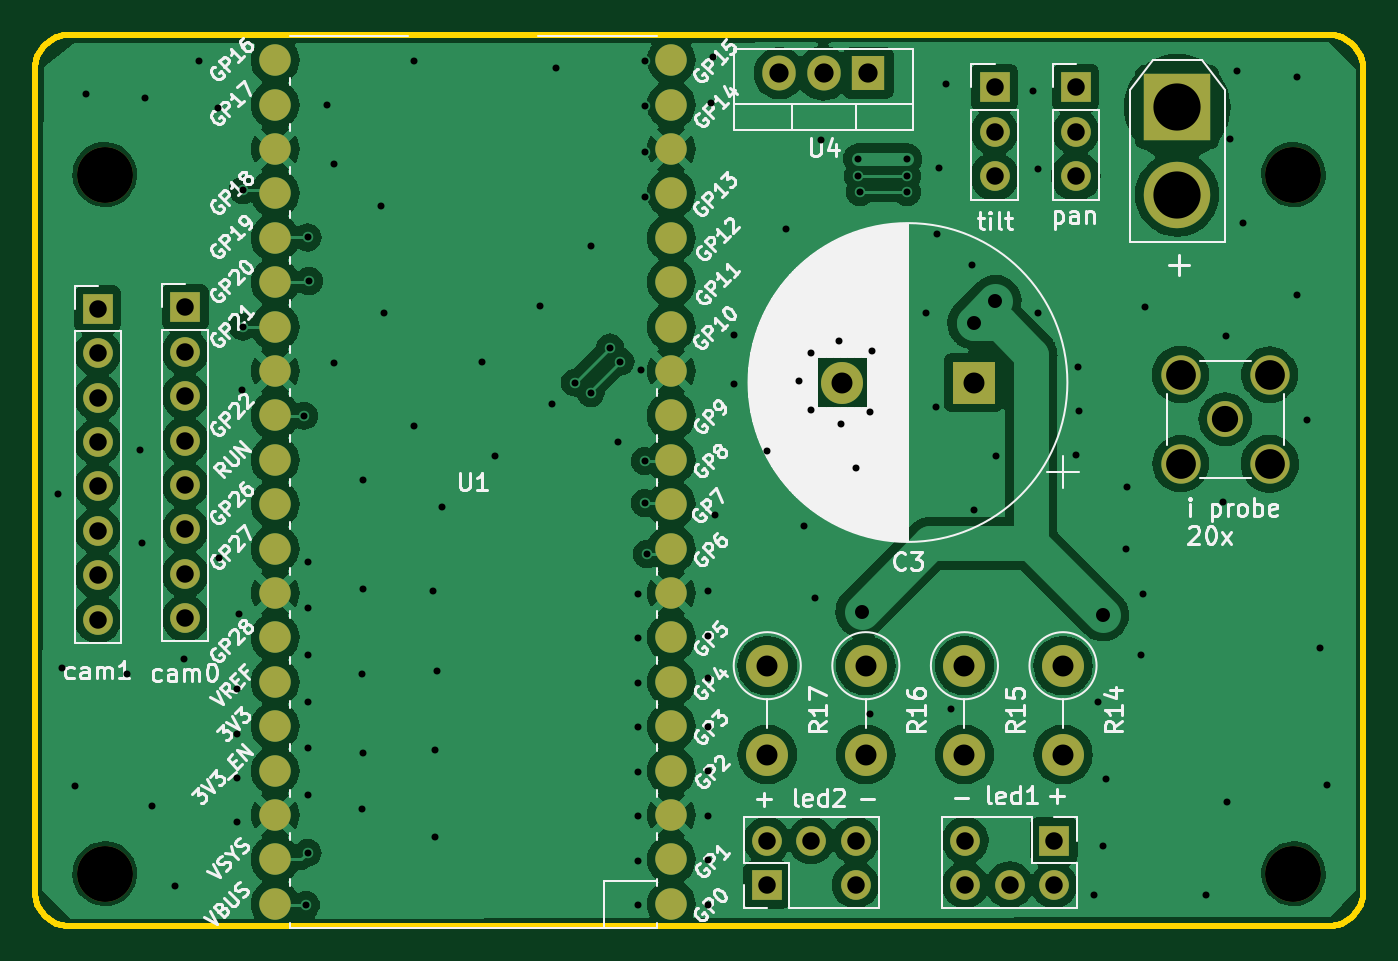
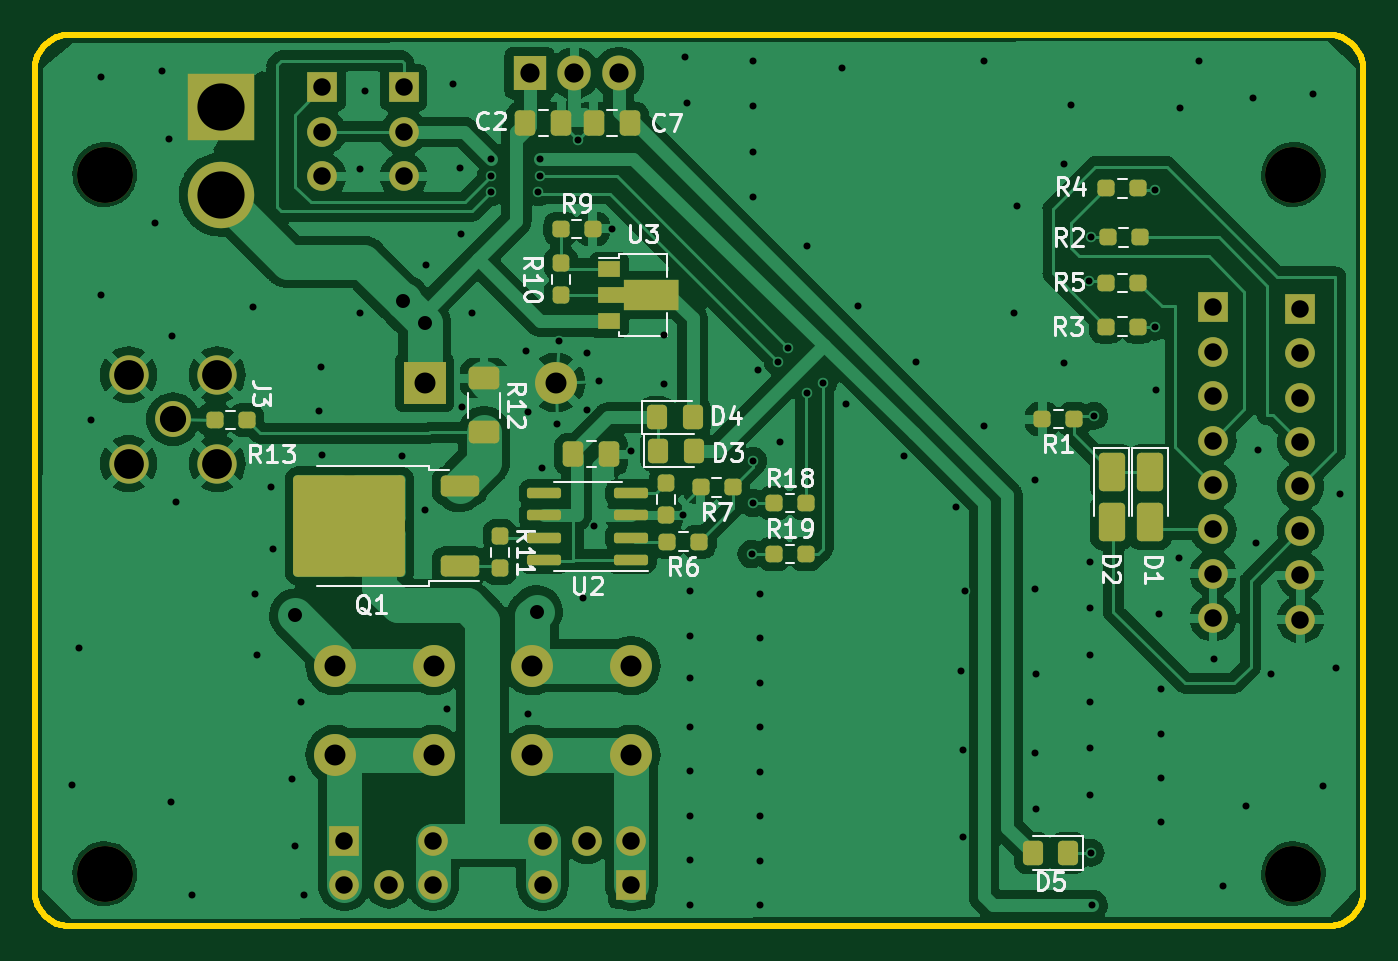
Circuit board: 9 layer files. Board 76.0 x 51.0 mm.
- bottom_copper: dual-cam-pcb-B_Cu.gbr (128173 bytes)
- bottom_mask: dual-cam-pcb-B_Mask.gbr (6816 bytes)
- bottom_silk: dual-cam-pcb-B_Silkscreen.gbr (40884 bytes)
- outline: dual-cam-pcb-Edge_Cuts.gbr (7085 bytes)
- top_copper: dual-cam-pcb-F_Cu.gbr (134938 bytes)
- top_mask: dual-cam-pcb-F_Mask.gbr (3694 bytes)
- top_silk: dual-cam-pcb-F_Silkscreen.gbr (115184 bytes)
- drill: dual-cam-pcb-NPTH.drl (388 bytes)
- drill: dual-cam-pcb-PTH.drl (3452 bytes)

=== bottom_copper: dual-cam-pcb-B_Cu.gbr (128173 bytes, source omitted) ===
=== bottom_mask: dual-cam-pcb-B_Mask.gbr (6816 bytes, source omitted) ===
=== bottom_silk: dual-cam-pcb-B_Silkscreen.gbr (40884 bytes, source omitted) ===
=== outline: dual-cam-pcb-Edge_Cuts.gbr (7085 bytes, source omitted) ===
=== top_copper: dual-cam-pcb-F_Cu.gbr (134938 bytes, source omitted) ===
=== top_mask: dual-cam-pcb-F_Mask.gbr ===
%TF.GenerationSoftware,KiCad,Pcbnew,7.0.1*%
%TF.CreationDate,2023-04-14T11:05:38+02:00*%
%TF.ProjectId,dual-cam-pcb,6475616c-2d63-4616-9d2d-7063622e6b69,rev?*%
%TF.SameCoordinates,Original*%
%TF.FileFunction,Soldermask,Top*%
%TF.FilePolarity,Negative*%
%FSLAX46Y46*%
G04 Gerber Fmt 4.6, Leading zero omitted, Abs format (unit mm)*
G04 Created by KiCad (PCBNEW 7.0.1) date 2023-04-14 11:05:38*
%MOMM*%
%LPD*%
G01*
G04 APERTURE LIST*
%ADD10C,2.400000*%
%ADD11O,2.400000X2.400000*%
%ADD12C,2.050000*%
%ADD13C,2.250000*%
%ADD14C,3.200000*%
%ADD15R,1.700000X1.700000*%
%ADD16O,1.700000X1.700000*%
%ADD17C,1.800000*%
%ADD18R,1.905000X2.000000*%
%ADD19O,1.905000X2.000000*%
%ADD20R,3.800000X3.800000*%
%ADD21C,3.800000*%
%ADD22R,2.400000X2.400000*%
G04 APERTURE END LIST*
D10*
%TO.C,R14*%
X132720000Y-92200000D03*
D11*
X132720000Y-97280000D03*
%TD*%
D12*
%TO.C,J3*%
X142000000Y-78100000D03*
D13*
X139460000Y-80640000D03*
X144540000Y-80640000D03*
X139460000Y-75560000D03*
X144540000Y-75560000D03*
%TD*%
D14*
%TO.C,REF\u002A\u002A*%
X145900000Y-64100000D03*
%TD*%
D10*
%TO.C,R16*%
X121440000Y-92200000D03*
D11*
X121440000Y-97280000D03*
%TD*%
D10*
%TO.C,R15*%
X127080000Y-92200000D03*
D11*
X127080000Y-97280000D03*
%TD*%
D15*
%TO.C,J2*%
X77500000Y-71780000D03*
D16*
X77500000Y-74320000D03*
X77500000Y-76860000D03*
X77500000Y-79400000D03*
X77500000Y-81940000D03*
X77500000Y-84480000D03*
X77500000Y-87020000D03*
X77500000Y-89560000D03*
%TD*%
D15*
%TO.C,J4*%
X132200000Y-102200000D03*
D16*
X132200000Y-104740000D03*
X129660000Y-104740000D03*
X127120000Y-102200000D03*
X127120000Y-104740000D03*
%TD*%
D17*
%TO.C,U1*%
X110305000Y-105825000D03*
X110305000Y-103285000D03*
X110305000Y-100745000D03*
X110305000Y-98205000D03*
X110305000Y-95665000D03*
X110305000Y-93125000D03*
X110305000Y-90585000D03*
X110305000Y-88045000D03*
X110305000Y-85505000D03*
X110305000Y-82965000D03*
X110305000Y-80425000D03*
X110305000Y-77885000D03*
X110305000Y-75345000D03*
X110305000Y-72805000D03*
X110305000Y-70265000D03*
X110305000Y-67725000D03*
X110305000Y-65185000D03*
X110305000Y-62645000D03*
X110305000Y-60105000D03*
X110305000Y-57565000D03*
X87645000Y-57565000D03*
X87645000Y-60105000D03*
X87645000Y-62645000D03*
X87645000Y-65185000D03*
X87645000Y-67725000D03*
X87645000Y-70265000D03*
X87645000Y-72805000D03*
X87645000Y-75345000D03*
X87645000Y-77885000D03*
X87645000Y-80425000D03*
X87645000Y-82965000D03*
X87645000Y-85505000D03*
X87645000Y-88045000D03*
X87645000Y-90585000D03*
X87645000Y-93125000D03*
X87645000Y-95665000D03*
X87645000Y-98205000D03*
X87645000Y-100745000D03*
X87645000Y-103285000D03*
X87645000Y-105825000D03*
%TD*%
D18*
%TO.C,U4*%
X121580000Y-58300000D03*
D19*
X119040000Y-58300000D03*
X116500000Y-58300000D03*
%TD*%
D15*
%TO.C,J5*%
X115775000Y-104740000D03*
D16*
X115775000Y-102200000D03*
X118315000Y-102200000D03*
X120855000Y-104740000D03*
X120855000Y-102200000D03*
%TD*%
D20*
%TO.C,J8*%
X139250000Y-60250000D03*
D21*
X139250000Y-65250000D03*
%TD*%
D22*
%TO.C,C3*%
X127600000Y-76000000D03*
D10*
X120100000Y-76000000D03*
%TD*%
D14*
%TO.C,REF\u002A\u002A*%
X77900000Y-104100000D03*
%TD*%
D15*
%TO.C,J7*%
X133450000Y-59120000D03*
D16*
X133450000Y-61660000D03*
X133450000Y-64200000D03*
%TD*%
D14*
%TO.C,REF\u002A\u002A*%
X145900000Y-104100000D03*
%TD*%
D10*
%TO.C,R17*%
X115800000Y-92200000D03*
D11*
X115800000Y-97280000D03*
%TD*%
D15*
%TO.C,J6*%
X128800000Y-59120000D03*
D16*
X128800000Y-61660000D03*
X128800000Y-64200000D03*
%TD*%
D14*
%TO.C,REF\u002A\u002A*%
X77900000Y-64100000D03*
%TD*%
D15*
%TO.C,J1*%
X82500000Y-71700000D03*
D16*
X82500000Y-74240000D03*
X82500000Y-76780000D03*
X82500000Y-79320000D03*
X82500000Y-81860000D03*
X82500000Y-84400000D03*
X82500000Y-86940000D03*
X82500000Y-89480000D03*
%TD*%
M02*

=== top_silk: dual-cam-pcb-F_Silkscreen.gbr (115184 bytes, source omitted) ===
=== drill: dual-cam-pcb-NPTH.drl ===
M48
; DRILL file {KiCad 7.0.1} date Fri Apr 14 11:07:03 2023
; FORMAT={-:-/ absolute / metric / decimal}
; #@! TF.CreationDate,2023-04-14T11:07:03+02:00
; #@! TF.GenerationSoftware,Kicad,Pcbnew,7.0.1
; #@! TF.FileFunction,NonPlated,1,2,NPTH
FMAT,2
METRIC
; #@! TA.AperFunction,NonPlated,NPTH,ComponentDrill
T1C3.200
%
G90
G05
T1
X77.9Y-64.1
X77.9Y-104.1
X145.9Y-64.1
X145.9Y-104.1
T0
M30

=== drill: dual-cam-pcb-PTH.drl ===
M48
; DRILL file {KiCad 7.0.1} date Fri Apr 14 11:07:03 2023
; FORMAT={-:-/ absolute / metric / decimal}
; #@! TF.CreationDate,2023-04-14T11:07:03+02:00
; #@! TF.GenerationSoftware,Kicad,Pcbnew,7.0.1
; #@! TF.FileFunction,Plated,1,2,PTH
FMAT,2
METRIC
; #@! TA.AperFunction,Plated,PTH,ViaDrill
T1C0.400
; #@! TA.AperFunction,Plated,PTH,ViaDrill
T2C0.800
; #@! TA.AperFunction,Plated,PTH,ComponentDrill
T3C1.000
; #@! TA.AperFunction,Plated,PTH,ComponentDrill
T4C1.100
; #@! TA.AperFunction,Plated,PTH,ComponentDrill
T5C1.200
; #@! TA.AperFunction,Plated,PTH,ComponentDrill
T6C1.500
; #@! TA.AperFunction,Plated,PTH,ComponentDrill
T7C1.700
; #@! TA.AperFunction,Plated,PTH,ComponentDrill
T8C2.700
%
G90
G05
T1
X75.25Y-82.4
X75.45Y-92.35
X76.2Y-99.1
X76.8Y-59.5
X79.2Y-92.65
X79.9Y-79.85
X80.05Y-85.2
X80.2Y-59.7
X80.6Y-100.2
X81.9Y-104.8
X82.45Y-91.8
X83.3Y-57.6
X84.4Y-60.3
X84.45Y-86.05
X85.45Y-93.55
X85.45Y-96.083
X85.45Y-98.617
X85.45Y-101.15
X85.6Y-89.25
X85.75Y-76.4
X85.8Y-65.0
X85.8Y-72.8
X89.3Y-77.9
X89.4Y-105.9
X89.5Y-67.7
X89.5Y-102.9
X89.55Y-86.25
X89.55Y-88.92
X89.55Y-91.59
X89.55Y-94.26
X89.55Y-96.93
X89.55Y-99.6
X89.6Y-70.2
X90.6Y-60.1
X91.0Y-63.5
X91.0Y-74.9
X92.6Y-92.7
X92.6Y-100.4
X92.7Y-81.6
X92.7Y-87.8
X92.7Y-97.2
X93.7Y-65.9
X93.9Y-72.0
X95.6Y-57.6
X95.6Y-78.5
X96.7Y-87.9
X96.8Y-97.0
X96.8Y-102.0
X96.9Y-92.5
X97.2Y-83.1
X99.5Y-74.8
X100.2Y-80.2
X102.8Y-71.6
X103.5Y-77.2
X103.7Y-58.0
X104.8Y-76.0
X105.7Y-68.2
X105.7Y-76.6
X106.8Y-74.0
X107.25Y-79.4
X107.4Y-74.8
X108.4Y-88.1
X108.4Y-90.643
X108.4Y-93.186
X108.4Y-95.729
X108.4Y-98.271
X108.4Y-100.814
X108.4Y-103.357
X108.4Y-105.9
X108.55Y-75.3
X108.8Y-57.6
X108.8Y-60.2
X108.8Y-62.8
X108.8Y-65.4
X108.8Y-80.5
X108.8Y-82.9
X108.9Y-85.8
X112.4Y-87.9
X112.4Y-90.5
X112.4Y-92.9
X112.4Y-95.7
X112.4Y-98.2
X112.4Y-100.8
X112.4Y-103.3
X112.4Y-105.9
X112.6Y-60.0
X112.7Y-57.4
X112.8Y-83.6
X113.9Y-73.3
X113.9Y-76.1
X115.8Y-79.9
X116.9Y-67.2
X117.6Y-75.9
X117.9Y-84.2
X118.3Y-74.3
X118.3Y-77.6
X118.55Y-88.35
X118.85Y-62.1
X119.9Y-73.6
X120.0Y-78.4
X120.9Y-80.9
X121.0Y-63.2
X121.0Y-64.2
X121.1Y-65.1
X121.7Y-77.7
X121.7Y-94.95
X121.8Y-74.2
X123.8Y-63.2
X123.8Y-64.2
X123.8Y-65.1
X124.9Y-72.0
X125.45Y-77.4
X125.5Y-67.5
X125.6Y-63.7
X126.0Y-58.9
X126.3Y-94.65
X127.5Y-69.3
X127.6Y-83.3
X128.9Y-80.2
X131.0Y-59.3
X131.3Y-63.8
X131.3Y-72.0
X133.45Y-80.15
X133.55Y-75.1
X133.65Y-77.65
X134.5Y-105.3
X134.7Y-94.3
X135.0Y-102.5
X135.2Y-98.7
X136.3Y-85.5
X136.4Y-82.0
X137.2Y-91.6
X137.3Y-88.1
X137.4Y-71.7
X140.9Y-105.3
X141.85Y-82.85
X142.05Y-73.35
X142.1Y-100.0
X142.25Y-62.05
X142.65Y-58.15
X143.0Y-66.9
X146.1Y-58.5
X146.1Y-71.0
X146.7Y-78.15
X147.4Y-91.2
X147.8Y-99.0
T2
X121.2Y-89.1
X127.6Y-72.6
X128.85Y-71.35
X135.0Y-89.3
T3
X77.5Y-71.78
X77.5Y-74.32
X77.5Y-76.86
X77.5Y-79.4
X77.5Y-81.94
X77.5Y-84.48
X77.5Y-87.02
X77.5Y-89.56
X82.5Y-71.7
X82.5Y-74.24
X82.5Y-76.78
X82.5Y-79.32
X82.5Y-81.86
X82.5Y-84.4
X82.5Y-86.94
X82.5Y-89.48
X115.775Y-102.2
X115.775Y-104.74
X118.315Y-102.2
X120.855Y-102.2
X120.855Y-104.74
X127.12Y-102.2
X127.12Y-104.74
X128.8Y-59.12
X128.8Y-61.66
X128.8Y-64.2
X129.66Y-104.74
X132.2Y-102.2
X132.2Y-104.74
X133.45Y-59.12
X133.45Y-61.66
X133.45Y-64.2
T4
X116.5Y-58.3
X119.04Y-58.3
X121.58Y-58.3
T5
X115.8Y-92.2
X115.8Y-97.28
X120.1Y-76.0
X121.44Y-92.2
X121.44Y-97.28
X127.08Y-92.2
X127.08Y-97.28
X127.6Y-76.0
X132.72Y-92.2
X132.72Y-97.28
T6
X142.0Y-78.1
T7
X139.46Y-75.56
X139.46Y-80.64
X144.54Y-75.56
X144.54Y-80.64
T8
X139.25Y-60.25
X139.25Y-65.25
T0
M30
